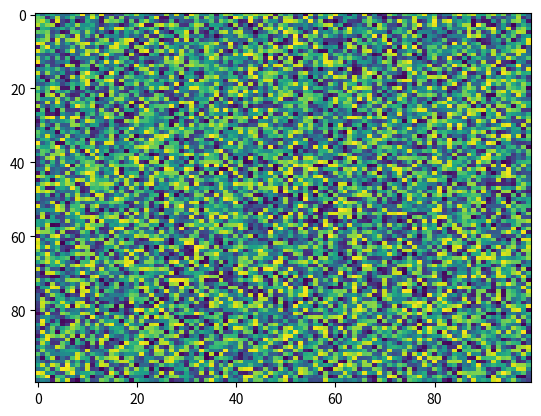

The script that saved this image:
import matplotlib.pyplot as plt
import numpy as np
X = np.random.rand(100, 100)
plt.imshow(X=X, cmap='viridis', norm=None, aspect='auto', interpolation_stage=None)
